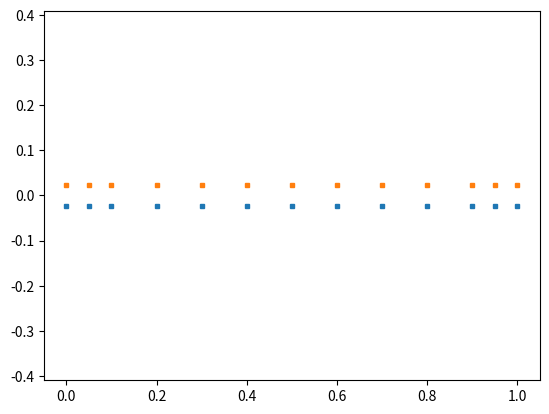

Here is the Python script that generated this plot:

"""
This script defines the geometry for Rijke Tube to pass it to the GMSH python API

There are two methods to define the geometry. This script defines the geometry by using 
dictionary for the bspline edge. The other method uses list for BSpline definition.
Numbering of edges are quite important, please see the instructions.

Actually, using dictionaries is much more convenient, because it tags the edge key which eases to 
accessing edge parameters while building mesh parameters in main_geometry.py

LAST UPDATE: USE DICTIONARIES!
"""


def g(p0, p1, n):
    # n is the number of intervals
    pts = []
    for i in range(n + 1):
        x = p0[0] + i*(p1[0] - p0[0])/n
        y = p0[1] + i*(p1[1] - p0[1])/n
        pts.append([x, y])
    return pts


def h(p0, p1, n):
    """
    the same as g, but with additional points in the first and last intervals
    """
    # n is the number of intervals
    pts = g(p0, p1, n)

    def lininterp():

        # (linearly) interpolate between pts[0] and pts[1]
        x = (pts[0][0] + pts[1][0])/2
        y = (pts[0][1] + pts[1][1])/2
        pts.insert(1, [x, y])

        # (linearly) interpolate between pts[-2] and pts[-1]
        x = (pts[-2][0] + pts[-1][0])/2
        y = (pts[-2][1] + pts[-1][1])/2
        pts.insert(-1, [x, y])

    lininterp()

    return pts


def f():
    """
    This function builds the geometry structure of the desired geometry
    for mesh with main_geometry.py file

    Returns
    -------
    pts : list
        Main points, used for generating control points.
    ll : list
        list of lines for GMSH API.
    physical_ll : list
        list of physical lines for GMSH API.
    ctrl_pts : dict
        control points for BSpline edge.
    lcar : float
        characteristic length for GMSH API

    """

    # elementary points

    p0 = [0., - .0235]
    p1 = [1., - .0235]
    p2 = [1., .0235]
    p3 = [0., .0235]

    pts  = [p0, p1, p2, p3]

    """
    
            POINTS    
    
         3__________ 2
         |          |   
         |          |   
         |__________|   
         0           1  
         
         ELEMENTARY LINES
    
           ____3______ 
          |          |  
         0|          | 1
          |__________|   
               2       
        
        PHYSICAL CURVES   
    
           ____4______ 
          |          |  
         1|          | 2
          |__________|   
               3     
         
         * Elementary lines should be numbered as counter-clockwise
    """
    # elementary lines
    
    l0 = [3, 0]  # inlet 
    l1 = [1, 2]  # outlet

    """ Order of the l0, l1, l2.. is not important
    """
    ll = [l0, l1]
    
    # physical_lines

    physical_ll = [[0], [1]]

    # control points
    """ For unified BSplines (from point 0 to point 2), the way of doing this is;
        1) Build control points from 0 to 1
        2) Build control points from 1 to 2 by EXCLUDING intersection point on point 1
        3) sum the lists of points
    make sure the intersection points are not doubled in the final list for this BSpline.
    see module_1_b
    """
    pts3 = h(p0, p1, 10)
    pts4 = h(p2, p3, 10)

    ctrl_pts = {3: pts3, 4: pts4}
    # ctrl_pts = {3: pts4, 4: pts3} # Also works

    lcar = 9.4e-3

    return pts, ll, physical_ll, ctrl_pts, lcar


if __name__ == '__main__':

    import numpy as np
    import matplotlib.pyplot as plt

    s = (pts, ll, physical_ll, ctrl_pts, lcar) = f()

    for t in s:
        print(t)
        print()
                                     
    ctrl_pts_3 = np.array([np.array(foo) for foo in ctrl_pts[3]])
    # ctrl_pts_3 = np.concatenate([np.array(foo) for foo in ctrl_pts[3]])

    ctrl_pts_4 = np.array([np.array(foo) for foo in ctrl_pts[4]])
    # ctrl_pts_4 = np.concatenate([np.array(foo) for foo in ctrl_pts[4]])

    plt.plot(ctrl_pts_3[:, 0], ctrl_pts_3[:, 1], 's', markersize=3)
    plt.plot(ctrl_pts_4[:, 0], ctrl_pts_4[:, 1], 's', markersize=3)
    plt.axis('equal')
    plt.show()
